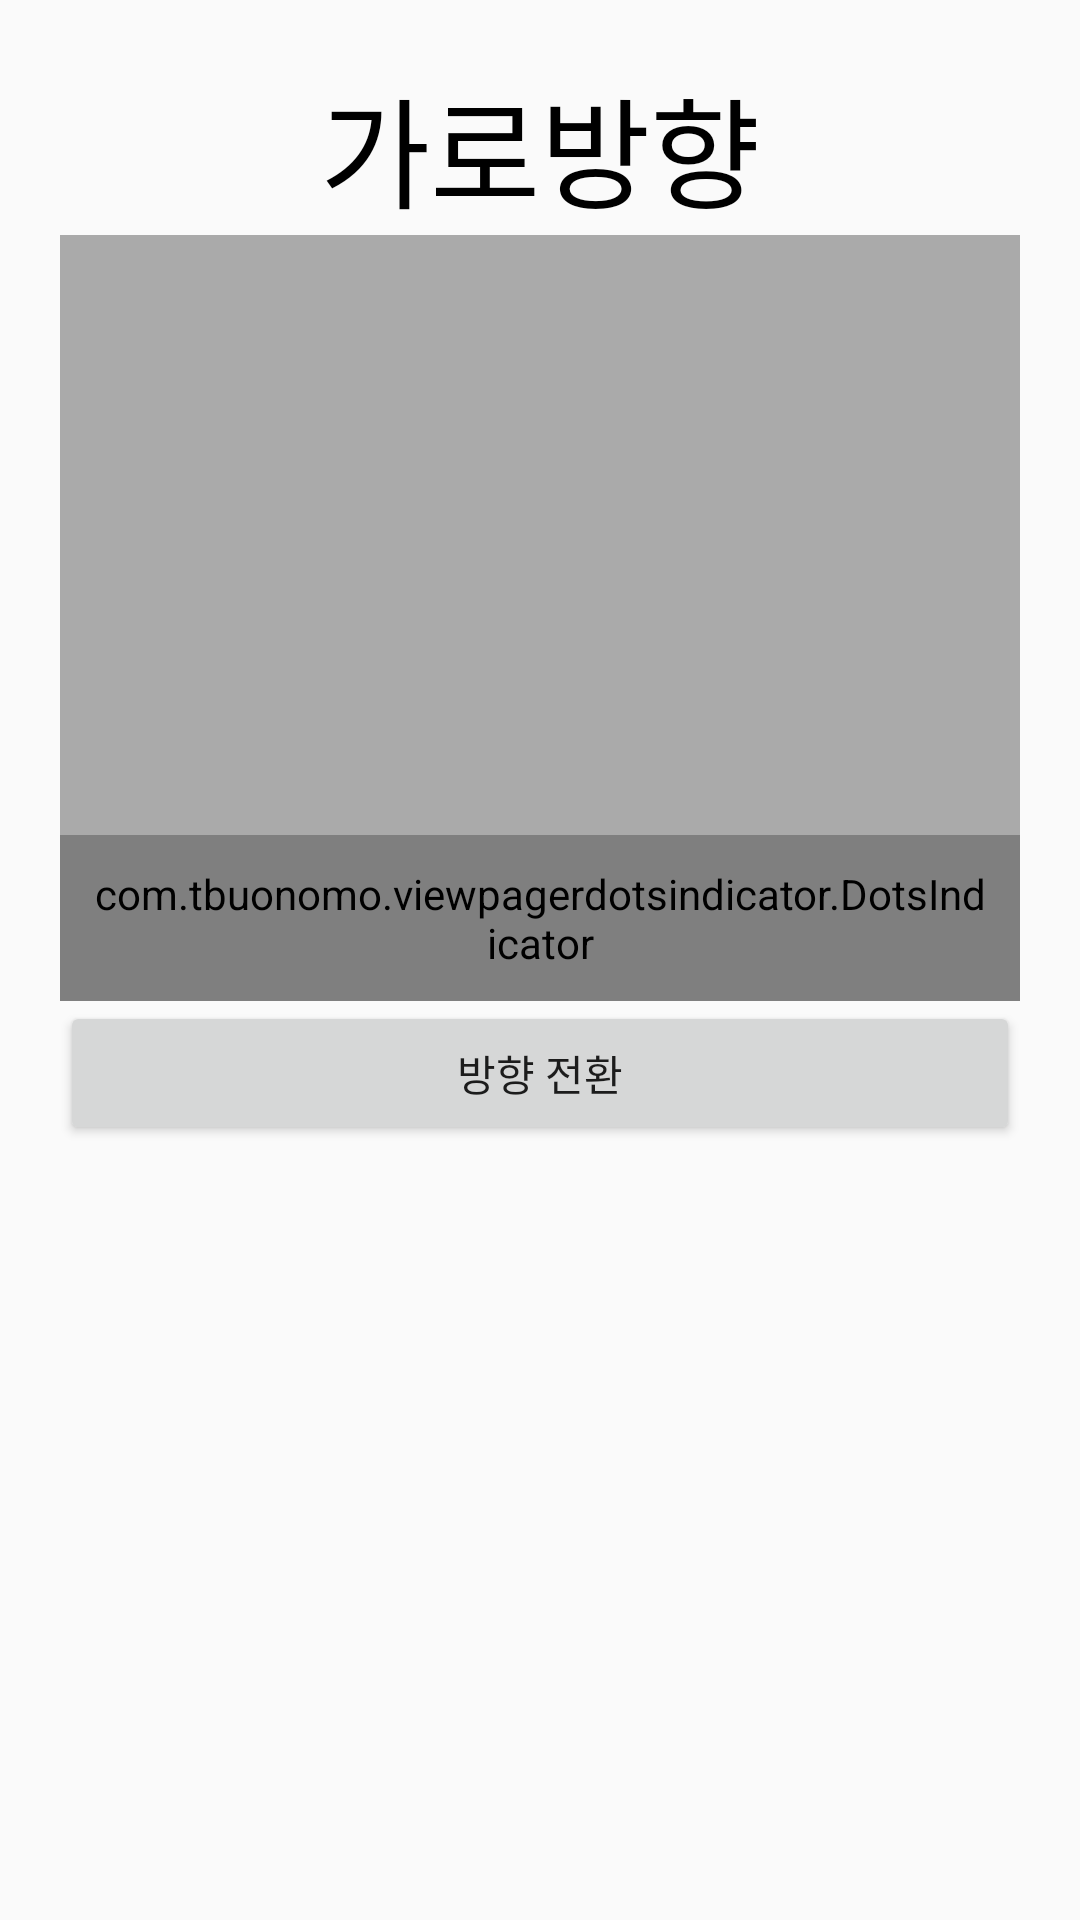

Android layout source for this screen:
<!-- AndroidManifest.xml: application theme Theme.Design.Light.NoActionBar -->
<!-- res/layout/activity_main.xml -->
<?xml version="1.0" encoding="utf-8"?>
<androidx.constraintlayout.widget.ConstraintLayout
    xmlns:android="http://schemas.android.com/apk/res/android"
    xmlns:app="http://schemas.android.com/apk/res-auto"
    xmlns:tools="http://schemas.android.com/tools"
    android:layout_width="match_parent"
    android:layout_height="match_parent"
    tools:context="com.example.examplelist.MainActivity"
    android:padding="20dp">

    <androidx.recyclerview.widget.RecyclerView
        android:visibility="gone"
        android:id="@+id/recycler_view_multi_image"
        android:layout_width="match_parent"
        android:layout_height="200dp"
        android:background="#aaaaaa"
        app:layout_constraintStart_toStartOf="parent"
        app:layout_constraintEnd_toEndOf="parent"
        app:layout_constraintTop_toTopOf="parent">
    </androidx.recyclerview.widget.RecyclerView>

    <TextView
        android:id="@+id/tv_direction"
        android:layout_width="match_parent"
        android:layout_height="wrap_content"
        android:text="가로방향"
        android:gravity="center"
        android:textColor="@color/black"
        android:textSize="40sp"
        app:layout_constraintStart_toStartOf="parent"
        app:layout_constraintEnd_toEndOf="parent"
        app:layout_constraintTop_toTopOf="parent"/>

    <androidx.viewpager2.widget.ViewPager2
        android:id="@+id/viewPager2"
        android:layout_width="match_parent"
        android:background="#aaaaaa"
        android:layout_height="200dp"
        android:orientation="horizontal"
        app:layout_constraintStart_toStartOf="parent"
        app:layout_constraintEnd_toEndOf="parent"
        app:layout_constraintTop_toBottomOf="@+id/tv_direction" />

    <com.tbuonomo.viewpagerdotsindicator.DotsIndicator
        android:id="@+id/dotsIndicator"
        android:layout_width="wrap_content"
        android:layout_height="wrap_content"
        app:dotsSize="6sp"
        app:dotsSpacing="4dp"
        app:selectedDotColor="#0066aa"
        android:padding="10dp"
        app:dotsColor="#AAAAAA"
        app:layout_constraintStart_toStartOf="parent"
        app:layout_constraintEnd_toEndOf="parent"
        app:layout_constraintTop_toBottomOf="@+id/viewPager2"/>

    <Button
        android:layout_width="match_parent"
        android:layout_height="wrap_content"
        android:text="방향 전환"
        android:onClick="setDirection"
        app:layout_constraintStart_toStartOf="parent"
        app:layout_constraintEnd_toEndOf="parent"
        app:layout_constraintTop_toBottomOf="@+id/dotsIndicator"/>

</androidx.constraintlayout.widget.ConstraintLayout>
<!-- resources referenced by this layout -->
<resources>

  <!-- not gathered from this repository: default colours our renderer supplied (Android Studio template values) -->
  <color name="black">#FF000000</color>
</resources>
